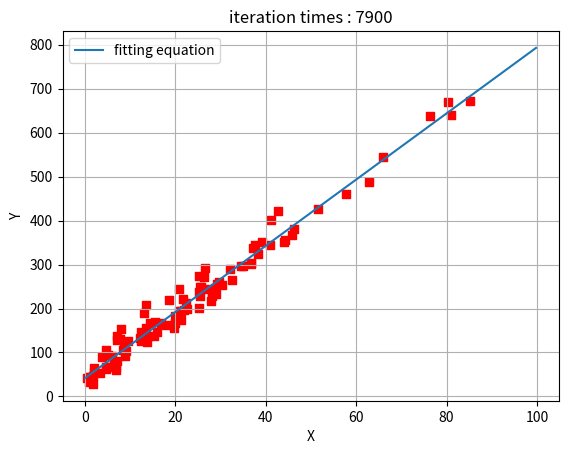

Source code (Python):
import numpy as np
import matplotlib.pyplot as plt
import random


def gen_sample_data():
    w = random.randint(0, 10) + random.random()
    b = random.randint(0, 5) + random.random()

    num_sample = 100
    x_list = []
    y_list = []
    for i in range(num_sample):
        x = random.randint(0, 100) * random.random()
        y = w * x + b + random.random() * random.randint(-1, 100) + random.randint(-1, 20)

        x_list.append(x)
        y_list.append(y)

    return x_list, y_list


# define cost function
def cost_function(theta, x_array, y_array):
    diff = np.dot(x_array, theta) - y_array
    return (1 / (2 * len(y_array))) * np.dot(diff.transpose(), diff)


# get gradient value of the cost function
def gradient_function(theta, x_array, y_array):
    diff = np.dot(x_array, theta) - y_array  # sum of all predict value - true value
    return (1 / len(x_array)) * np.dot(x_array.transpose(), diff)


def train_func(x_array, y_array, lr):
    theta_save = []
    theta = np.array([1, 1]).reshape(2, 1)
    gradient = gradient_function(theta, x_array, y_array)
    times = 1

    # if direction gradient of cost func <= 0.1, then stop
    while not all(abs(gradient) <= 0.2):
        # calculate new coefficient of cost function
        theta = theta - lr * gradient
        gradient = gradient_function(theta, x_array, y_array)

        if times % 50 == 0:
            theta_save.append([theta.copy(), times])

        times += 1
    return theta, theta_save


def main():
    # generate train data
    x_list_init, y_list_init = gen_sample_data()
    x_list = np.array(x_list_init).reshape(len(x_list_init), 1)
    y_list = np.array(y_list_init).reshape(len(y_list_init), 1)

    # Generate a vector of m rows and 1 column, which is add_column_with_1, which is all 1
    add_column_with_1 = np.ones((len(x_list), 1))
    x_list = np.hstack((add_column_with_1, x_list))

    # set init learn rate
    learn_rate = 0.001382
    trained_theta, theta_saved = train_func(x_list, y_list, learn_rate)
    print("trained_theta:\n", trained_theta)
    x = np.arange(0, len(x_list_init), 0.2)

    for theta in theta_saved:
        # calculate cost value
        cost_value = cost_function(np.array(theta[0]).reshape(2, 1), x_list, y_list)[0][0]
        print("theta:", theta[0][0], theta[0][1], "times: ", theta[1], "cost: ", cost_value)

        # update plot
        plt.clf()
        y = theta[0][0] + theta[0][1] * x
        plt.scatter(x_list_init, y_list_init, s=30, c="red", marker="s")
        plt.xlabel("X")
        plt.ylabel("Y")
        plt.plot(x, y, label='fitting equation')
        plt.grid()
        plt.legend()
        plt.title('iteration times : %s' % theta[1])
        plt.pause(0.001)

    plt.show()


if __name__ == "__main__":
    main()
